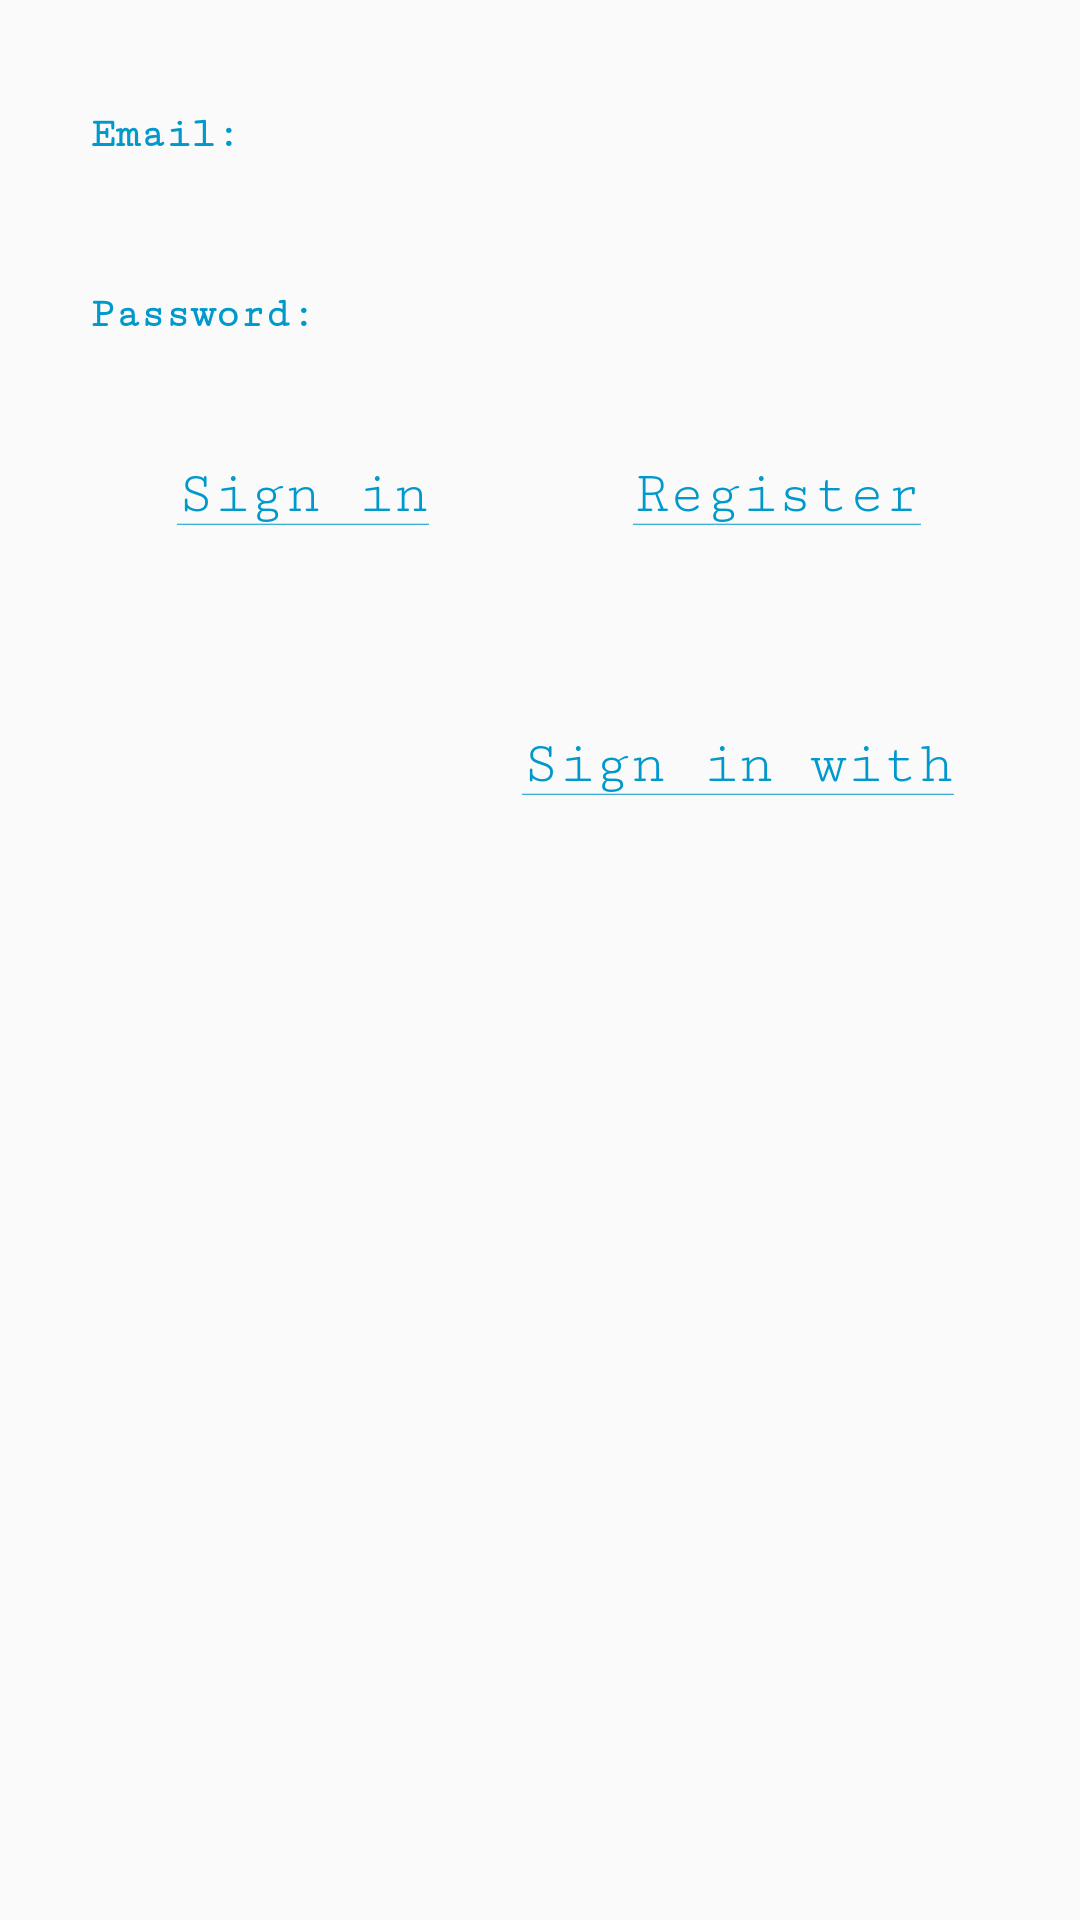

Write the Android layout XML for this screen, with the resource values it uses.
<!-- AndroidManifest.xml: application theme AppTheme -->
<!-- res/layout/activity_login.xml -->
<?xml version="1.0" encoding="utf-8"?>
<LinearLayout xmlns:android="http://schemas.android.com/apk/res/android"
              xmlns:tools="http://schemas.android.com/tools"
              android:id="@+id/login_wrapper"
              android:layout_width="match_parent"
              android:layout_height="match_parent"
              android:gravity="center_horizontal"
              android:orientation="vertical"
              tools:context=".unauthorized.LoginActivity"
              android:paddingStart="@dimen/row_size"
              android:paddingEnd="@dimen/row_size">

    
    <ProgressBar
            android:id="@+id/login_progress"
            android:indeterminate="true"
            android:indeterminateDrawable="@drawable/rotating_sand_clock_48dp"
            android:layout_width="wrap_content"
            android:layout_height="wrap_content"
            android:layout_marginBottom="8dp"
            android:visibility="gone"/>

    <ScrollView
            android:id="@+id/login_form"
            android:layout_width="match_parent"
            android:layout_height="match_parent">

        <LinearLayout
                android:layout_marginTop="@dimen/row_size"
                android:id="@+id/email_login_form"
                android:layout_width="match_parent"
                android:layout_height="wrap_content"
                android:orientation="vertical"
                android:layout_marginBottom="@dimen/row_size">

            <LinearLayout
                    android:layout_width="match_parent"
                    android:layout_height="@dimen/row_size"
                    android:orientation="horizontal">
                <TextView
                        android:text="@string/prompt_email"
                        android:layout_width="wrap_content"
                        android:textStyle="bold"
                        android:textColor="@android:color/holo_blue_dark"
                        android:layout_height="match_parent"
                        android:gravity="center_vertical"
                        android:layout_marginEnd="@dimen/row_size"/>
                <EditText
                        android:id="@+id/email"
                        android:layout_width="match_parent"
                        android:layout_height="match_parent"
                        android:inputType="textEmailAddress"
                        android:background="@null"
                        android:maxLines="1"
                        android:textColor="@android:color/holo_blue_dark"
                        android:singleLine="true"/>
            </LinearLayout>

            <LinearLayout
                    android:layout_width="match_parent"
                    android:layout_height="@dimen/row_size"
                    android:orientation="horizontal"
                    android:layout_marginTop="@dimen/row_size">
                <TextView
                        android:text="@string/prompt_password"
                        android:layout_width="wrap_content"
                        android:layout_height="match_parent"
                        android:textStyle="bold"
                        android:gravity="center_vertical"
                        android:textColor="@android:color/holo_blue_dark"
                        android:layout_marginEnd="@dimen/row_size"/>
                <EditText
                        android:id="@+id/password"
                        android:layout_width="match_parent"
                        android:layout_height="match_parent"
                        android:imeActionId="6"
                        android:textColor="@android:color/holo_blue_dark"
                        android:imeActionLabel="@string/action_sign_in_short"
                        android:imeOptions="actionUnspecified"
                        android:inputType="textPassword"
                        android:background="@null"
                        android:maxLines="1"
                        android:singleLine="true"/>
            </LinearLayout>

            <LinearLayout android:layout_width="match_parent"
                          android:layout_height="@dimen/row_size"
                          android:orientation="horizontal"
                          android:layout_marginTop="@dimen/row_size">

                <Button
                        android:id="@+id/email_sign_in_button"
                        style="?android:textAppearanceSmall"
                        android:layout_width="0dp"
                        android:layout_height="match_parent"
                        android:layout_weight="1"
                        android:background="@null"
                        android:textSize="20sp"
                        android:fontFamily="serif-monospace"
                        android:textAllCaps="false"
                        android:textColor="@android:color/holo_blue_dark"
                        android:text="@string/action_sign_in_short"
                        android:layout_marginEnd="8dp"/>

                <Button
                        android:id="@+id/login_register_button"
                        style="?android:textAppearanceSmall"
                        android:layout_width="0dp"
                        android:layout_height="match_parent"
                        android:layout_weight="1"
                        android:background="@null"
                        android:textSize="20sp"
                        android:fontFamily="serif-monospace"
                        android:textAllCaps="false"
                        android:textColor="@android:color/holo_blue_dark"
                        android:layout_marginStart="8dp"
                        android:text="@string/action_register_short"/>
            </LinearLayout>

            <View
                    android:layout_marginTop="@dimen/row_size"
                    android:layout_width="0dp"
                    android:layout_height="0dp"/>

            <LinearLayout
                    android:layout_width="wrap_content"
                    android:layout_height="@dimen/row_size"
                    android:layout_gravity="end"
                    android:layout_marginTop="@dimen/row_size"
                    android:orientation="horizontal">

                <Button
                        android:id="@+id/login_signin_google"
                        style="?android:textAppearanceSmall"
                        android:layout_width="wrap_content"
                        android:layout_height="match_parent"
                        android:layout_gravity="end"
                        android:background="@null"
                        android:drawablePadding="12dp"
                        android:textColor="@android:color/holo_blue_dark"
                        android:fontFamily="serif-monospace"
                        android:paddingStart="12dp"
                        android:paddingEnd="12dp"
                        android:textSize="20sp"
                        android:textAllCaps="false"
                        android:gravity="center_vertical"
                        android:drawableEnd="@drawable/ic_google_logo"
                        android:text="@string/action_sign_in_with"/>
            </LinearLayout>
        </LinearLayout>
    </ScrollView>
</LinearLayout>
<!-- resources referenced by this layout -->
<resources>
  <dimen name="row_size">30dp</dimen>
  <string name="action_register_short">
          <u>Register</u>
      </string>
  <string name="action_sign_in_short">
          <u>Sign in</u>
      </string>
  <string name="action_sign_in_with">
          <u>Sign in with</u>
      </string>
  <string name="prompt_email">Email:</string>
  <string name="prompt_password">Password:</string>
  <style name="AppTheme" parent="Theme.AppCompat.Light.DarkActionBar">
          
          <item name="colorPrimary">@color/colorPrimary</item>
          <item name="colorPrimaryDark">@color/colorPrimaryDark</item>
          <item name="colorAccent">@color/colorAccent</item>
          <item name="android:fontFamily">serif-monospace</item>
      </style>
  <!-- not gathered from this repository: default colours our renderer supplied (Android Studio template values) -->
  <color name="colorPrimary">#FF6200EE</color>
  <color name="colorPrimaryDark">#FF3700B3</color>
  <color name="colorAccent">#FF03DAC5</color>
</resources>
